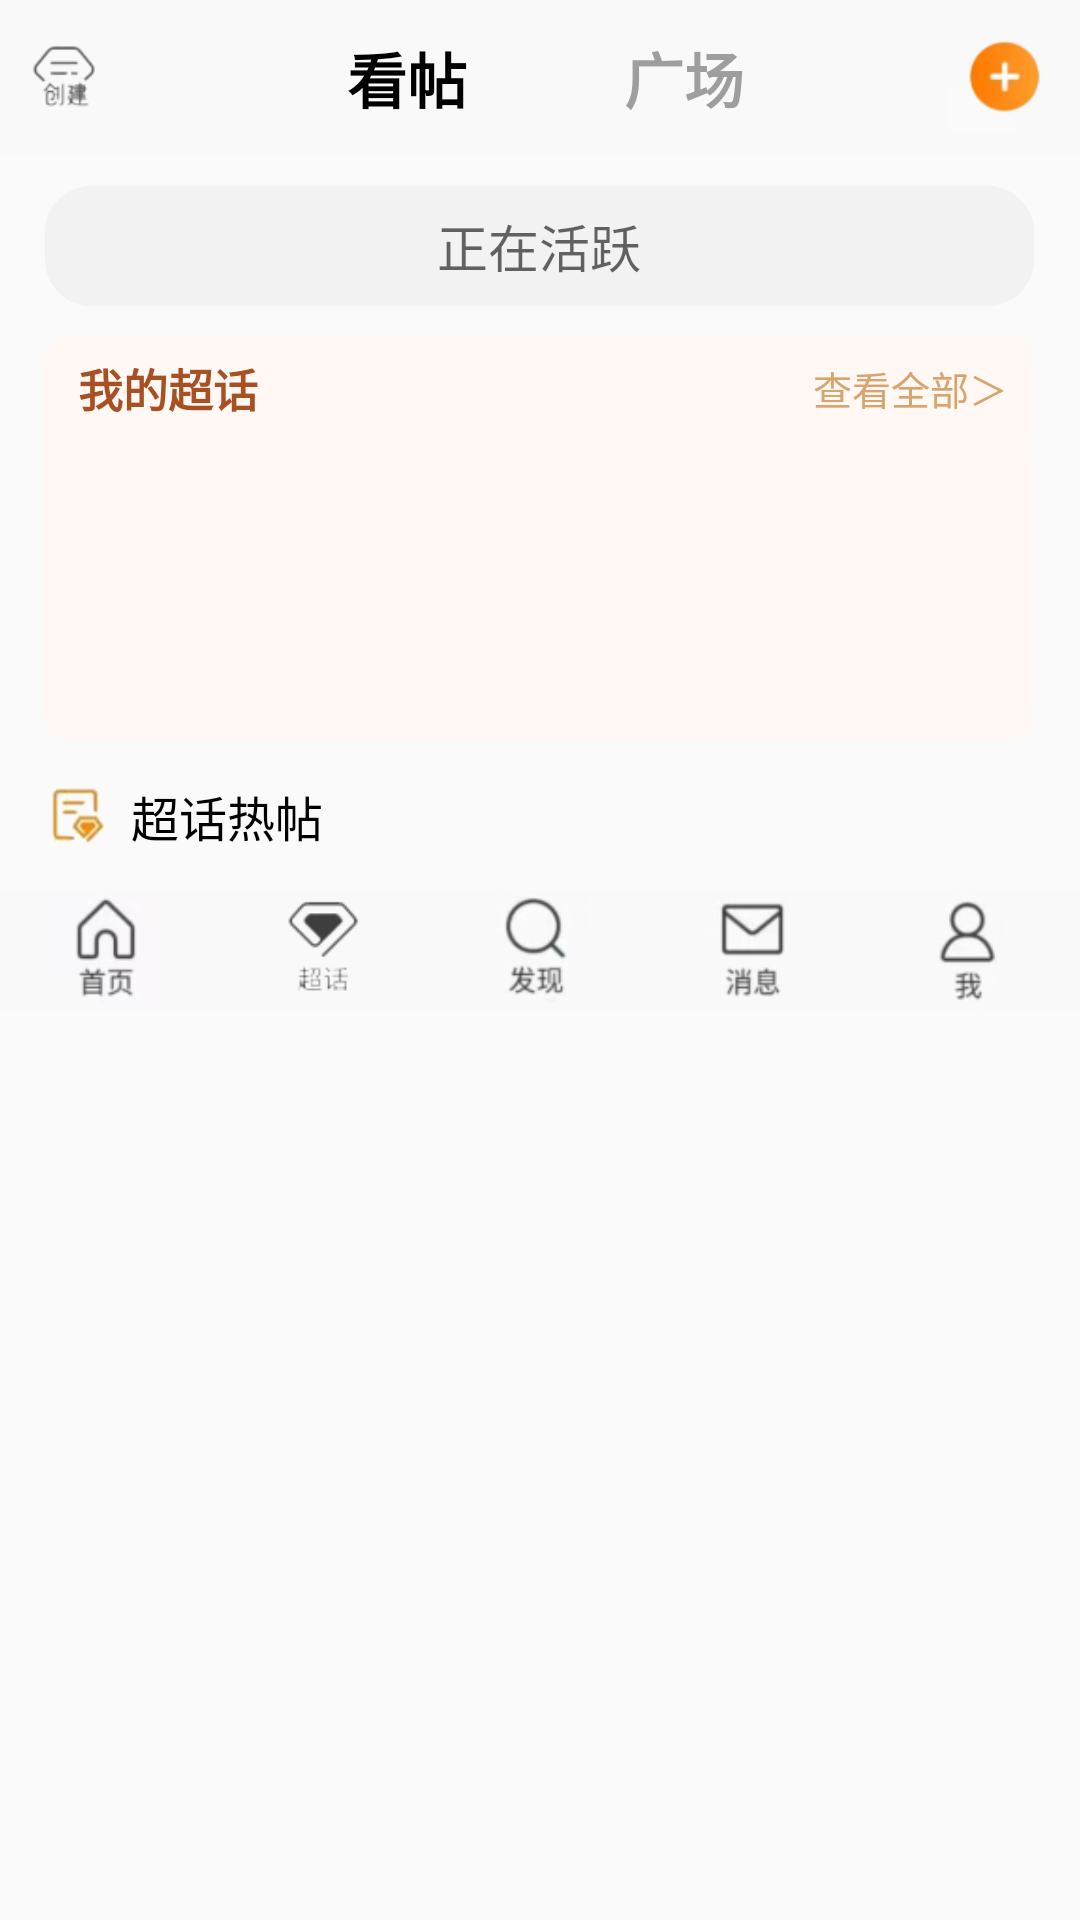

Reconstruct the res/layout file that produces this screen, plus the resources it refers to.
<!-- AndroidManifest.xml: application theme Theme.Weblog -->
<!-- res/layout/activity_topic.xml -->
<?xml version="1.0" encoding="utf-8"?>
<LinearLayout
    xmlns:android="http://schemas.android.com/apk/res/android"
    xmlns:tools="http://schemas.android.com/tools"
    android:layout_width="match_parent"
    android:layout_height="match_parent"
    tools:context=".ui.SuperActivity.topic"
    android:orientation="vertical">
    <LinearLayout
        android:layout_width="match_parent"
        android:layout_height="52dp"
        android:background="#f9f9f9"
        android:orientation="horizontal">
        <ImageView
            android:src="@drawable/create"
            android:layout_width="0dp"
            android:layout_height="wrap_content"
            android:layout_gravity="center"
            android:layout_weight="1"
            android:gravity="center" />
        <TextView
            android:layout_width="0dp"
            android:layout_height="match_parent"
            android:layout_weight="1.5"/>
        <TextView
            android:layout_width="0dp"
            android:layout_height="wrap_content"
            android:layout_gravity="center"
            android:layout_weight="1.2"
            android:gravity="center"
            android:text="看帖"
            android:textColor="@color/black"
            android:textStyle="bold"
            android:textSize="20dp" />
        <TextView
            android:layout_width="0dp"
            android:layout_height="wrap_content"
            android:layout_gravity="center"
            android:layout_weight="1"
            android:gravity="left"
            android:text=""
            android:textColor="@color/black"
            android:textStyle="bold"
            android:textSize="9dp" />
        <TextView
            android:layout_width="0dp"
            android:layout_height="wrap_content"
            android:layout_gravity="center"
            android:layout_weight="1"
            android:gravity="center"
            android:text="广场"
            android:textColor="#9d9e9d"
            android:textStyle="bold"
            android:textSize="20dp" />
        <TextView
            android:layout_width="0dp"
            android:layout_height="match_parent"
            android:layout_weight="1.5"/>
        <ImageView
            android:src="@drawable/extend"
            android:layout_width="0dp"
            android:layout_height="wrap_content"
            android:layout_gravity="center"
            android:layout_weight="1"
            android:gravity="center" />
    </LinearLayout>
    <LinearLayout
        android:layout_width="match_parent"
        android:layout_height="10dp"
        android:layout_gravity="center"
        android:orientation="horizontal">
    </LinearLayout>
    <LinearLayout
        android:layout_width="160pt"
        android:layout_height="wrap_content"
        android:layout_gravity="center"
        android:orientation="horizontal">
        <EditText
            android:background="@drawable/radius_search"
            android:layout_width="0dp"
            android:layout_height="40dp"
            android:layout_weight="1"
            android:hint="正在活跃"
            android:textSize="17dp"
            android:gravity="center"
            />
    </LinearLayout>
    <LinearLayout
        android:layout_width="match_parent"
        android:layout_height="10dp"
        android:layout_gravity="center"
        android:orientation="horizontal">
    </LinearLayout>

    <LinearLayout
        android:layout_width="160pt"
        android:layout_height="wrap_content"
        android:layout_gravity="center"
        android:orientation="vertical"
        android:background="@drawable/radius_topic">
        <LinearLayout
            android:layout_width="160pt"
            android:layout_height="17pt"
            android:layout_gravity="center"
            android:orientation="horizontal">
            <TextView
                android:layout_width="0dp"
                android:layout_height="wrap_content"
                android:layout_gravity="center"
                android:layout_weight="1"
                android:gravity="center"
                android:text="我的超话"
                android:textStyle="bold"
                android:textColor="#a85022"
                android:textSize="15dp" />
            <TextView
                android:layout_width="0dp"
                android:layout_height="match_parent"
                android:layout_weight="2" />
            <TextView
                android:layout_width="0dp"
                android:layout_height="wrap_content"
                android:layout_gravity="center"
                android:layout_weight="1"
                android:gravity="center"
                android:text="查看全部＞"
                android:textColor="#d8a46d"
                android:textSize="13dp" />
        </LinearLayout>

        <LinearLayout
            android:layout_width="160pt"
            android:layout_height="100dp"
            android:layout_gravity="center"
            android:background="@drawable/radius_topic"
            android:orientation="horizontal">

            <androidx.recyclerview.widget.RecyclerView
                android:layout_width="match_parent"
                android:layout_height="wrap_content" />
        </LinearLayout>
    </LinearLayout>
    <LinearLayout
        android:layout_width="match_parent"
        android:layout_height="50dp"
        android:layout_gravity="center"
        android:orientation="horizontal">
        <TextView
            android:layout_width="0dp"
            android:layout_height="match_parent"
            android:layout_weight="0.3"/>
        <ImageView
            android:src="@drawable/htopic"
            android:layout_width="0dp"
            android:layout_height="wrap_content"
            android:layout_gravity="center"
            android:layout_weight="1"
            android:gravity="center" />
        <TextView
            android:layout_width="0dp"
            android:layout_height="match_parent"
            android:layout_weight="0.1"/>
        <TextView
            android:layout_width="0dp"
            android:layout_height="wrap_content"
            android:layout_gravity="center"
            android:layout_weight="10"
            android:text="超话热帖"
            android:textColor="@color/black"
            android:textSize="16dp" />
    </LinearLayout>
    <androidx.recyclerview.widget.RecyclerView
        android:layout_width="match_parent"
        android:layout_height="wrap_content"
        android:background="#ffffff" />
    <LinearLayout
        android:layout_width="match_parent"
        android:layout_height="40dp"
        android:background="#f9f9f9"
        android:orientation="horizontal"
        android:gravity="bottom">
        <ImageView
            android:id="@+id/main"
            android:src="@drawable/main1"
            android:layout_width="0dp"
            android:layout_height="wrap_content"
            android:layout_gravity="center"
            android:layout_weight="1"
            android:gravity="center" />
        <ImageView
            android:src="@drawable/topic2"
            android:layout_width="0dp"
            android:layout_height="wrap_content"
            android:layout_gravity="center"
            android:layout_weight="1"
            android:gravity="center" />
        <ImageView
            android:src="@drawable/find1"
            android:layout_width="0dp"
            android:layout_height="wrap_content"
            android:layout_gravity="center"
            android:layout_weight="1"
            android:gravity="center" />
        <ImageView
            android:src="@drawable/message1"
            android:layout_width="0dp"
            android:layout_height="wrap_content"
            android:layout_gravity="center"
            android:layout_weight="1"
            android:gravity="center" />
        <ImageView
            android:id="@+id/tvme"
            android:clickable="true"
            android:src="@drawable/me1"
            android:layout_width="0dp"
            android:layout_height="wrap_content"
            android:layout_gravity="center"
            android:layout_weight="1"
            android:gravity="center" />

    </LinearLayout>
</LinearLayout>
<!-- resources referenced by this layout -->
<resources>
  <color name="black">#FF000000</color>
  <!-- drawable create: png bitmap (drawable-v24, 4279 bytes) -->
  <!-- drawable extend: png bitmap (drawable, 3551 bytes) -->
  <!-- drawable find1: png bitmap (drawable, 3395 bytes) -->
  <!-- drawable htopic: png bitmap (drawable-v24, 7675 bytes) -->
  <!-- drawable main1: png bitmap (drawable, 3643 bytes) -->
  <!-- drawable me1: png bitmap (drawable, 2690 bytes) -->
  <!-- drawable message1: png bitmap (drawable, 2986 bytes) -->
  <!-- drawable radius_search (drawable-v24) -->
  <?xml version="1.0" encoding="utf-8"?>
  <shape xmlns:android="http://schemas.android.com/apk/res/android">
      <solid android:color="#f2f2f2"/>
      
      <corners
          android:topRightRadius="15dp"
          android:bottomRightRadius="15dp"
          android:bottomLeftRadius="15dp"
          android:topLeftRadius="15dp" />
      <stroke android:width="1dp" android:color="#f2f2f2"/>
  </shape>
  <!-- drawable radius_topic (drawable-v24) -->
  <?xml version="1.0" encoding="utf-8"?>
  <shape xmlns:android="http://schemas.android.com/apk/res/android">
      <solid android:color="#fff8f5"/>
      
      <corners
          android:topRightRadius="8dp"
          android:bottomRightRadius="8dp"
          android:bottomLeftRadius="8dp"
          android:topLeftRadius="8dp"/>
      <stroke android:width="1dp" android:color="#fff8f5"/>
  </shape>
  <!-- drawable topic2: png bitmap (drawable-v24, 4332 bytes) -->
  <style name="Theme.Weblog" parent="Theme.AppCompat.Light.NoActionBar">
          
          <item name="colorPrimary">@color/purple_500</item>
          <item name="colorPrimaryVariant">@color/white2</item>
          <item name="colorOnPrimary">@color/white</item>
          
          <item name="colorSecondary">@color/teal_200</item>
          <item name="colorSecondaryVariant">@color/teal_700</item>
          <item name="colorOnSecondary">@color/black</item>
          
          <item name="android:statusBarColor">?attr/colorPrimaryVariant</item>
          
      </style>
  <color name="purple_500">#FF6200EE</color>
  <color name="white2">#FFF9F9F9</color>
  <color name="white">#FFFFFFFF</color>
  <color name="teal_200">#FF03DAC5</color>
  <color name="teal_700">#FF018786</color>
</resources>
